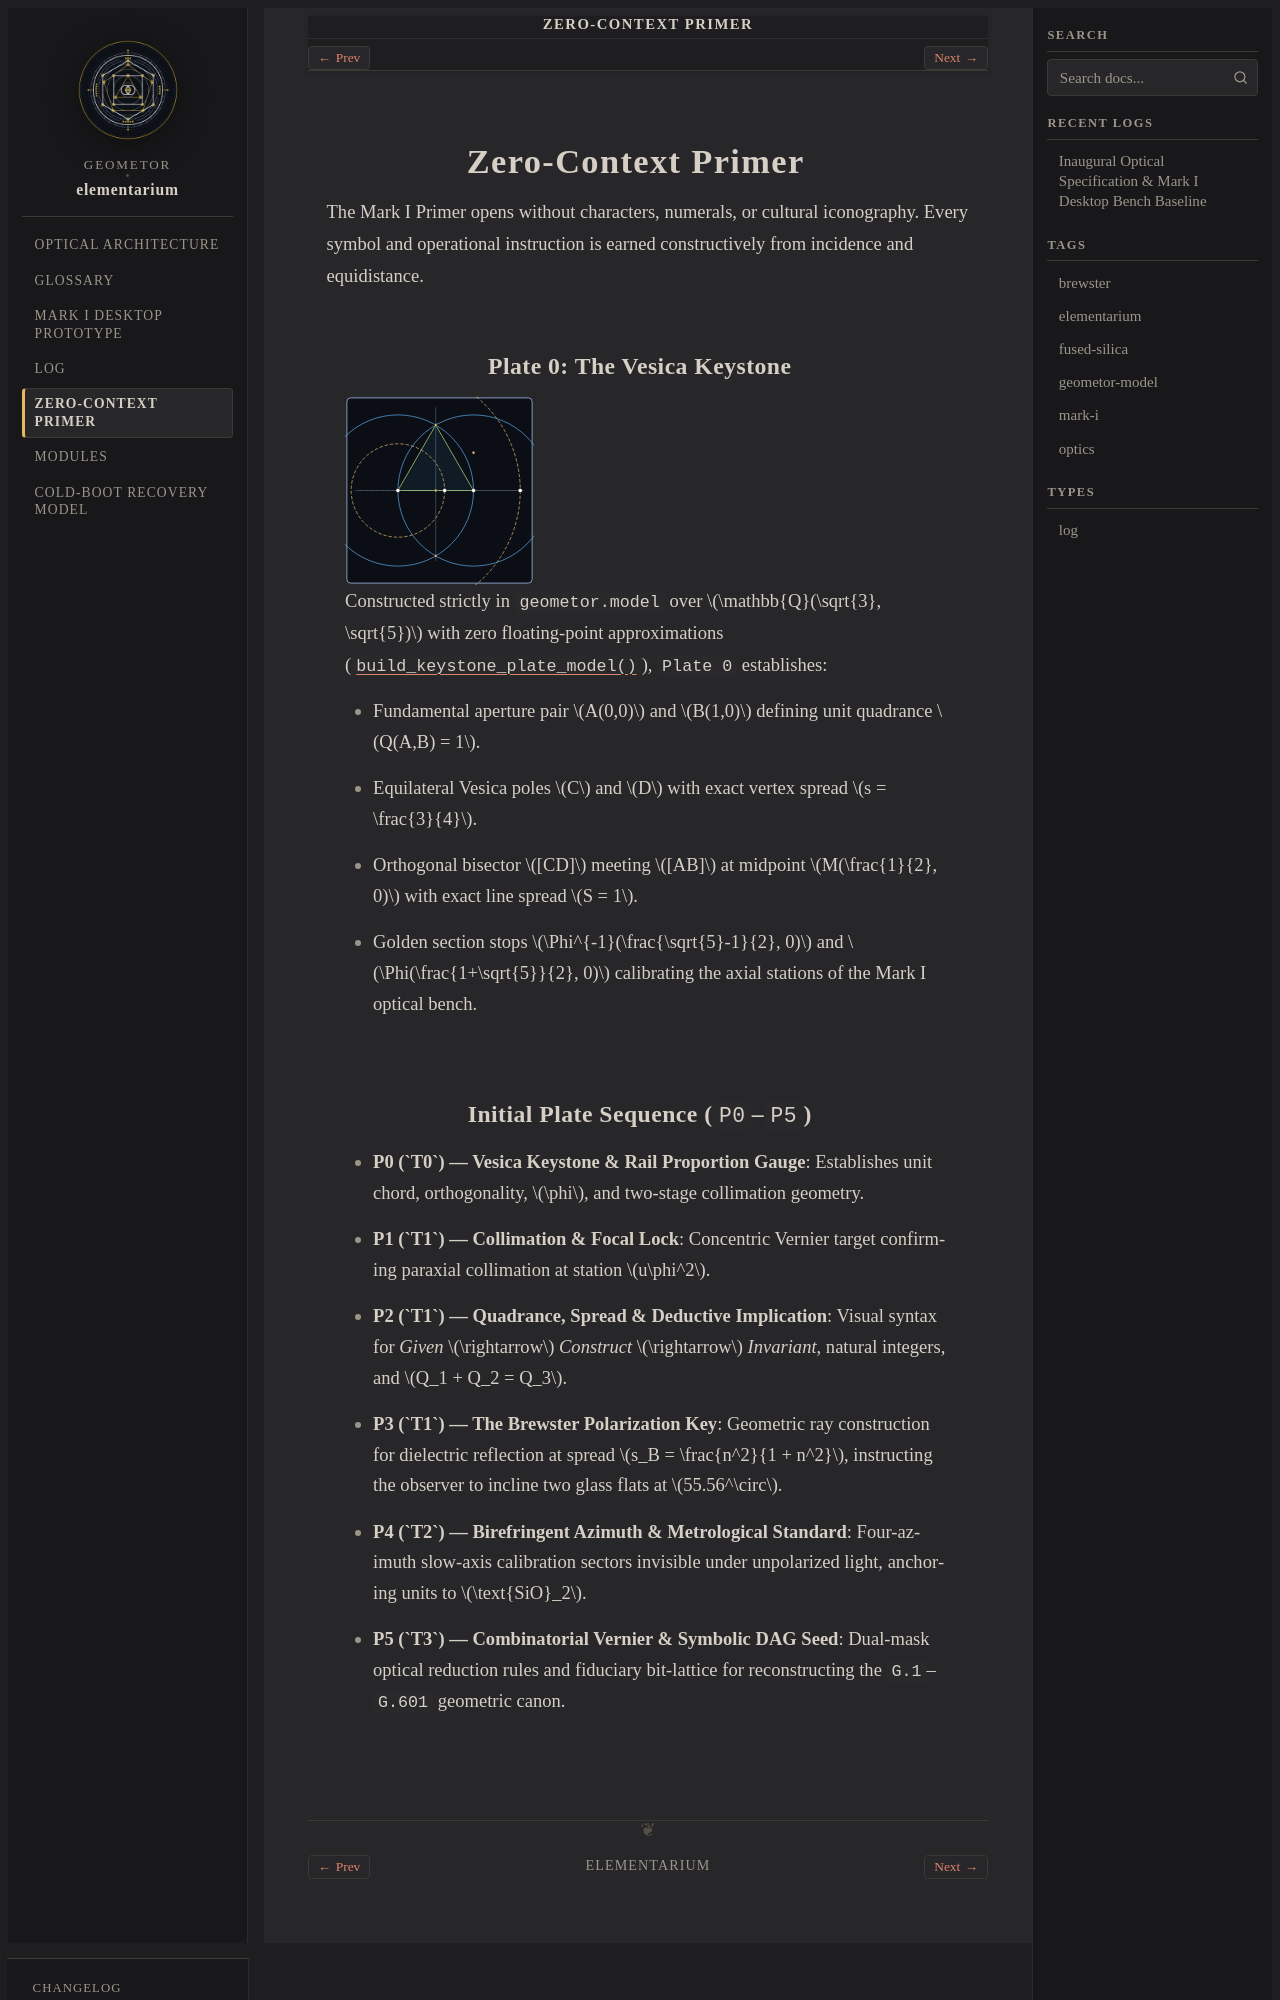

repository: geometor/elementarium · page: primer/index.html · generator: sphinx

:navigation: header
:order: 30

===================
Zero-Context Primer
===================

The Mark I Primer opens without characters, numerals, or cultural iconography. Every symbol and operational instruction is earned constructively from incidence and equidistance.

Plate 0: The Vesica Keystone
----------------------------

.. image:: /_static/plates/plate_0_keystone.svg
   :alt: Plate 0 Vesica Keystone 50mm x 50mm Reticle
   :align: center

Constructed strictly in ``geometor.model`` over :math:`\mathbb{Q}(\sqrt{3}, \sqrt{5})` with zero floating-point approximations (:func:`~geometor.elementarium.bench.build_keystone_plate_model`), ``Plate 0`` establishes:

- Fundamental aperture pair :math:`A(0,0)` and :math:`B(1,0)` defining unit quadrance :math:`Q(A,B) = 1`.
- Equilateral Vesica poles :math:`C` and :math:`D` with exact vertex spread :math:`s = \frac{3}{4}`.
- Orthogonal bisector :math:`[CD]` meeting :math:`[AB]` at midpoint :math:`M(\frac{1}{2}, 0)` with exact line spread :math:`S = 1`.
- Golden section stops :math:`\Phi^{-1}(\frac{\sqrt{5}-1}{2}, 0)` and :math:`\Phi(\frac{1+\sqrt{5}}{2}, 0)` calibrating the axial stations of the Mark I optical bench.
